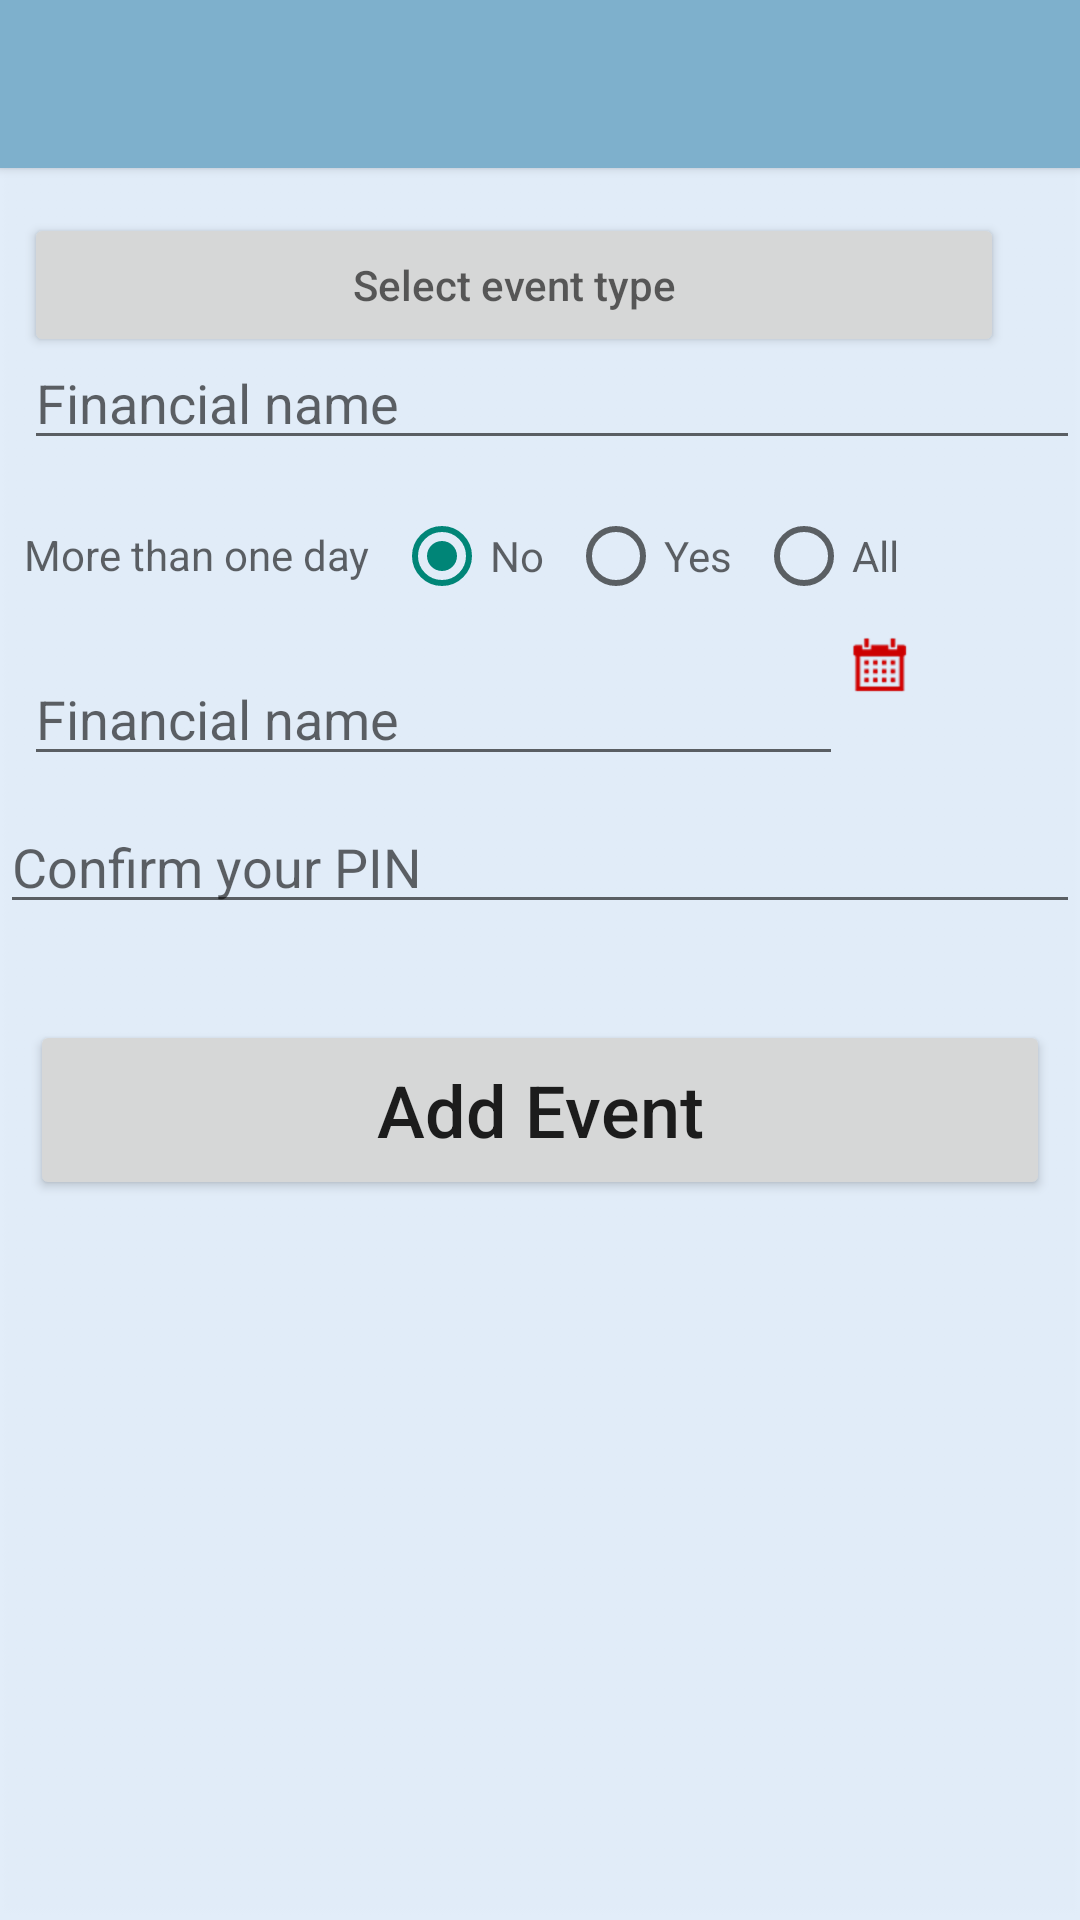

Reconstruct the res/layout file that produces this screen, plus the resources it refers to.
<!-- AndroidManifest.xml: application theme AppTheme -->
<!-- res/layout/addevent.xml -->
<LinearLayout xmlns:android="http://schemas.android.com/apk/res/android"
    android:layout_width="match_parent"
    android:layout_height="match_parent"
    android:background="@drawable/background"
    android:orientation="vertical" >
  <include
        android:id="@+id/tool_bar"
        layout="@layout/tool_bar"
        />
 <ScrollView
        android:layout_width="match_parent"
        android:layout_height="match_parent">
   <RelativeLayout
        android:layout_width="match_parent"
        android:layout_height="wrap_content"
        android:orientation="vertical">
   <Spinner
        android:id="@+id/eventType"
        android:layout_width="wrap_content"
        android:layout_height="wrap_content"
        android:layout_alignParentTop="true"
        android:hint="@string/etype"
        android:ems="20"
        android:gravity="top"
        android:layout_marginTop="15dp"
        android:layout_marginBottom="9dp"
        android:layout_marginLeft="8dp"
        android:visibility="invisible"
        />
   <Button 
        android:id="@+id/eventTypeButton"
        android:layout_width="wrap_content"
        android:layout_height="wrap_content"
        android:layout_alignParentTop="true"
        android:hint="@string/etypeButton"
        android:ems="20"
        android:gravity="center"
        android:layout_marginTop="15dp"
        android:layout_marginBottom="9dp"
        android:layout_marginLeft="8dp"
        android:visibility="visible"
       />
    <EditText
         android:id="@+id/eventName"
         android:layout_width="wrap_content"
         android:layout_height="wrap_content"
         android:layout_below="@id/eventType"
         android:layout_marginBottom="8dp"
         android:layout_marginLeft="8dp"
         android:layout_marginTop="8dp"
         android:ems="40"
         android:hint="@string/fname"
         android:inputType="text" />
    <TextView
        android:id="@+id/morethanOneDay"
        android:layout_width="wrap_content"
        android:layout_height="wrap_content"
        android:layout_below="@id/eventName"
        android:layout_marginBottom="15dp"
        android:layout_marginLeft="8dp"
        android:layout_marginTop="14dp"
        android:hint="@string/morethanOneDay"
        />
   <RadioGroup
         android:orientation="horizontal"
        android:id="@+id/radioGroup"
        android:layout_width="wrap_content"
        android:layout_height="wrap_content"
        android:layout_below="@id/eventName"
        android:layout_marginBottom="15dp"
        android:layout_toRightOf="@id/morethanOneDay"
        android:layout_toEndOf="@id/morethanOneDay"
         >
     <RadioButton
        android:id="@+id/morethanOneDayNo"
        android:layout_width="wrap_content"
        android:layout_height="wrap_content"
        android:layout_marginBottom="15dp"
        android:layout_marginLeft="8dp"
        android:layout_marginTop="8dp"
        android:hint="@string/no"
        android:checked="true"
        android:onClick="onRadioButtonClicked"/>
    <RadioButton
        android:id="@+id/morethanOneDayYes"
        android:layout_width="wrap_content"
        android:layout_height="wrap_content"
        android:layout_marginBottom="15dp"
        android:layout_marginLeft="8dp"
        android:layout_marginTop="8dp"
        android:hint="@string/yes"
        android:onClick="onRadioButtonClicked"/>
    <RadioButton
        android:id="@+id/morethanOneDayAll"
        android:layout_width="wrap_content"
        android:layout_height="wrap_content"
        android:layout_marginBottom="15dp"
        android:layout_marginLeft="8dp"
        android:layout_marginTop="8dp"
        android:hint="@string/all"
        android:onClick="onRadioButtonClicked"/>
    </RadioGroup>
    <EditText
         android:id="@+id/singleEvent"
         android:layout_width="wrap_content"
         android:layout_height="wrap_content"
         android:layout_below="@id/morethanOneDay"
         android:layout_alignParentLeft="true"
         android:layout_marginBottom="8dp"
         android:layout_marginLeft="8dp"
         android:layout_marginTop="8dp"
         android:ems="13"
         android:visibility="visible"
         android:hint="@string/fname"
         android:inputType="date" />
    <ImageButton
        android:id="@+id/singleEventButton"
        android:layout_width="wrap_content"
        android:layout_height="wrap_content"
        android:layout_below="@id/morethanOneDay"
        android:layout_toEndOf="@id/singleEvent"
        android:layout_toRightOf="@id/singleEvent"
        android:visibility="visible"
        android:background="?android:attr/selectableItemBackground"
        android:src="@drawable/events" 
        />
    <EditText
         android:id="@+id/eventStart"
         android:layout_width="wrap_content"
         android:layout_height="wrap_content"
         android:layout_below="@id/singleEvent"
         android:layout_alignParentLeft="true"
         android:layout_marginBottom="8dp"
         android:layout_marginLeft="8dp"
         android:layout_marginTop="8dp"
         android:ems="13"
         android:visibility="gone"
         android:hint="@string/fname"
         android:inputType="text" 
         />
    <ImageButton
        android:id="@+id/startEventButton"
        android:layout_width="wrap_content"
        android:layout_height="wrap_content"
        android:layout_below="@id/singleEvent"
        android:layout_toEndOf="@id/eventStart"
        android:layout_toRightOf="@id/eventStart"
        android:visibility="gone"
        android:background="?android:attr/selectableItemBackground"
        android:src="@drawable/events" 
        />
      <EditText
         android:id="@+id/eventEnd"
         android:layout_width="wrap_content"
         android:layout_height="wrap_content"
         android:layout_below="@id/eventStart"
         android:layout_alignParentLeft="true"
         android:layout_marginBottom="8dp"
         android:layout_marginLeft="8dp"
         android:layout_marginTop="8dp"
         android:visibility="gone"
         android:ems="13"
         android:hint="@string/fname"
         android:inputType="text" 
        />
     
      <ImageButton
        android:id="@+id/eventEndButton"
        android:layout_width="wrap_content"
        android:layout_height="wrap_content"
        android:layout_below="@id/eventStart"
        android:layout_toRightOf="@id/eventEnd"
        android:layout_toEndOf="@id/eventEnd"
        android:visibility="gone"
        android:background="?android:attr/selectableItemBackground"
        android:inputType="number"
        android:src="@drawable/events" />
      
    <EditText
        android:id="@+id/discription"
        android:layout_width="wrap_content"
        android:layout_height="wrap_content"
        android:layout_alignParentLeft="true"
        android:layout_below="@id/eventEnd"
        android:ems="40"
        android:hint="@string/fpasswordConfirm"
        android:inputType="textMultiLine" />
    
    <Button
        android:id="@+id/addEventButton"
        android:layout_width="match_parent"
        android:layout_height="wrap_content"
        android:text="@string/addEvent"
        android:layout_marginBottom="32dp"
        android:textSize="24sp"
        android:layout_marginTop="32dp"
        android:layout_marginLeft="20dp"
        android:textAllCaps="false"
        android:layout_centerHorizontal="true"
        android:layout_below="@id/discription"
        android:height="60dp"/>
    
</RelativeLayout>
</ScrollView>
</LinearLayout>
<!-- res/layout/tool_bar.xml (included above) -->
<?xml version="1.0" encoding="utf-8"?>

<android.support.v7.widget.Toolbar
    xmlns:android="http://schemas.android.com/apk/res/android"
    android:layout_height="wrap_content"
    android:layout_width="match_parent"
    android:background="@color/ColorPrimary"
    android:minHeight="?attr/actionBarSize"
    android:theme="@style/ThemeOverlay.AppCompat.Dark"
    android:elevation="2dp"
     >
    
</android.support.v7.widget.Toolbar>
<!-- resources referenced by this layout -->
<resources>
  <color name="ColorPrimary">#7EB0CC</color>
  <!-- drawable background: png bitmap (drawable-hdpi, 268 bytes) -->
  <!-- drawable events: png bitmap (drawable-hdpi, 1319 bytes) -->
  <string name="addEvent">Add Event</string>
  <string name="all">All</string>
  <string name="etype">Event type</string>
  <string name="etypeButton">Select event type</string>
  <string name="fname">Financial name</string>
  <string name="fpasswordConfirm">Confirm your PIN</string>
  <string name="morethanOneDay"> More than one day</string>
  <string name="no">No</string>
  <string name="yes">Yes</string>
  <style name="AppTheme" parent="Theme.AppCompat.Light.NoActionBar">
          <item name="colorPrimary">@color/ColorPrimary</item>
          <item name="colorPrimaryDark">@color/ColorPrimaryDark</item>
  
          
  
      </style>
  <color name="ColorPrimaryDark">#719EB7</color>
</resources>
